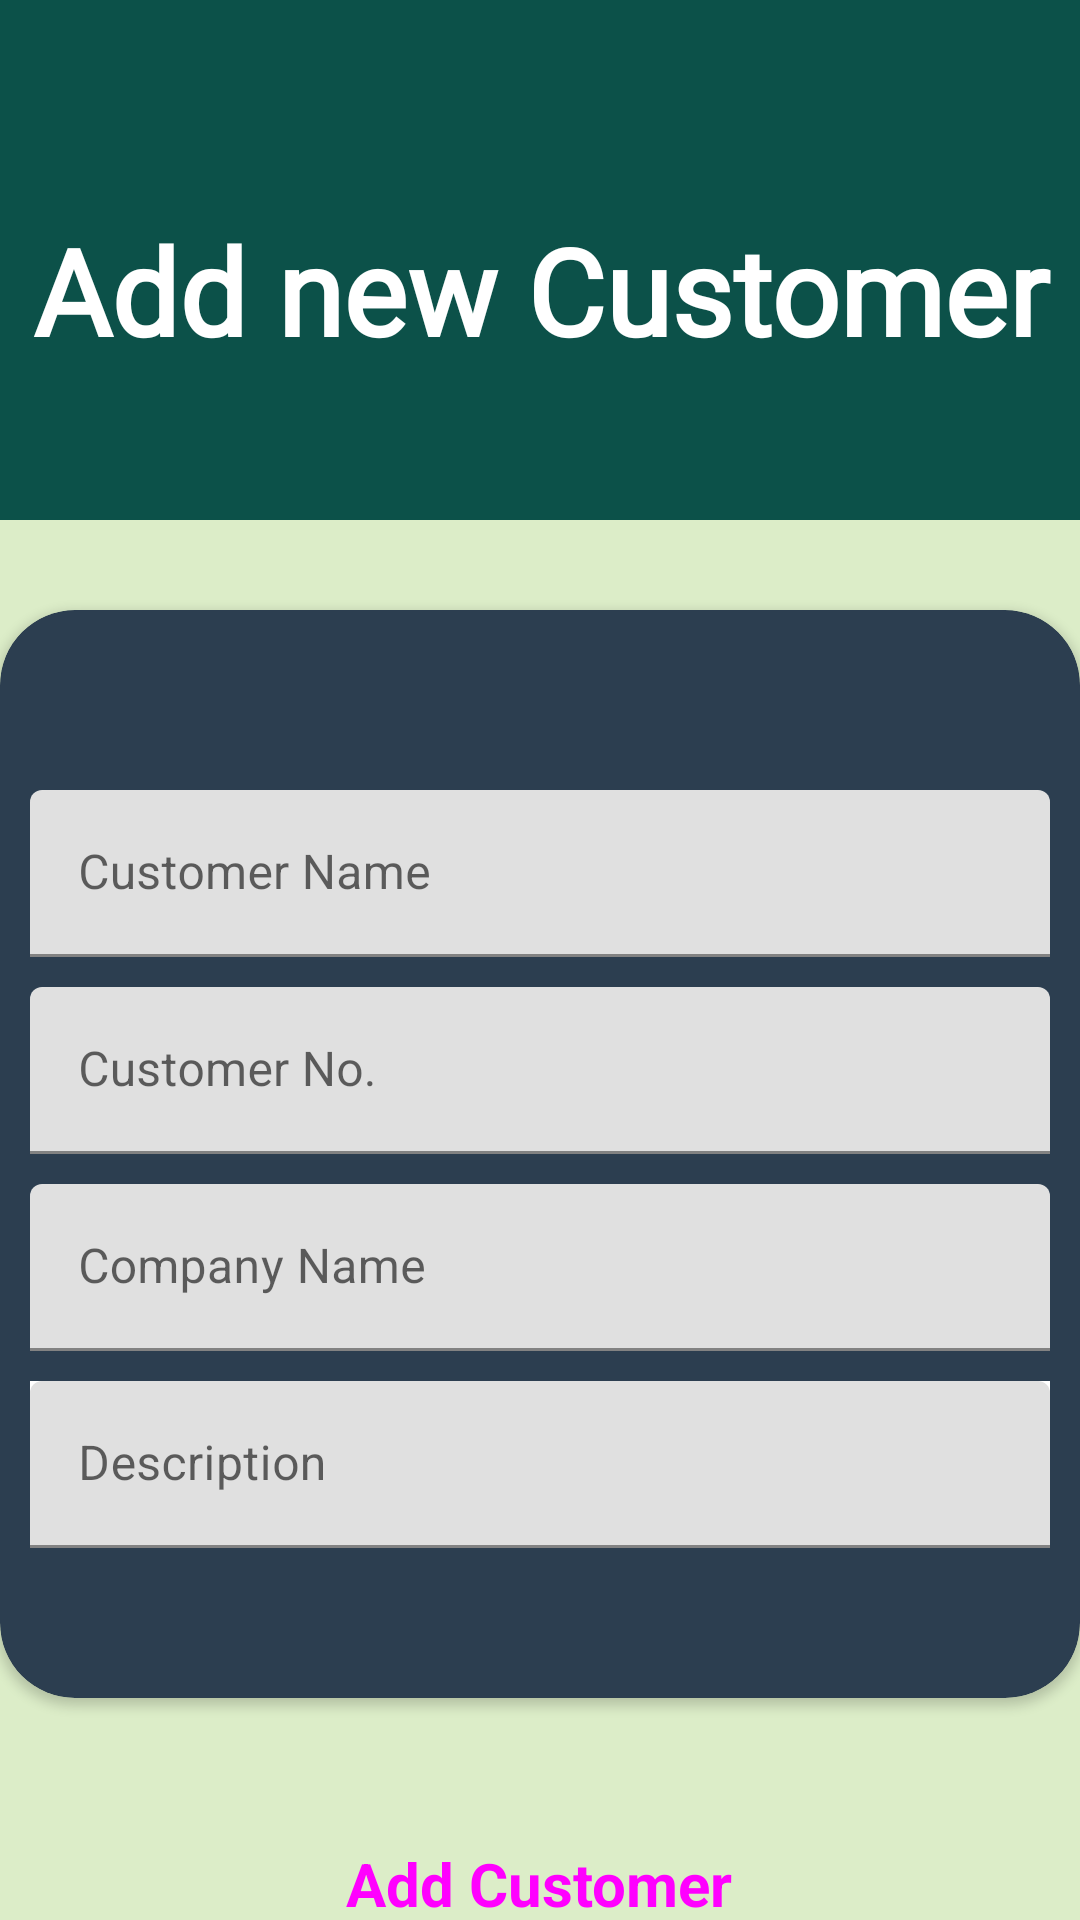

Reconstruct the res/layout file that produces this screen, plus the resources it refers to.
<!-- AndroidManifest.xml: application theme Theme.InventoryManagementSystem -->
<!-- res/layout/activity_add_customer.xml -->
<?xml version="1.0" encoding="utf-8"?>
<LinearLayout xmlns:android="http://schemas.android.com/apk/res/android"
    xmlns:app="http://schemas.android.com/apk/res-auto"
    xmlns:tools="http://schemas.android.com/tools"
    android:layout_width="match_parent"
    android:orientation="vertical"
    android:layout_height="match_parent"
    android:background="#DCEDC8"
    tools:context=".add_customer">

    <TextView
        android:id="@+id/textView"
        android:layout_width="match_parent"
        android:layout_height="wrap_content"
        android:layout_marginBottom="10dp"
        android:background="#0C5149"
        android:fontFamily="@font/alegreya_sans_sc_medium"
        android:gravity="center"
        android:paddingTop="70dp"
        android:paddingBottom="50dp"
        android:text="Add new Customer"
        android:textColor="@color/white"
        android:textSize="40dp"
        android:textStyle="bold" />

    <androidx.cardview.widget.CardView
        android:layout_width="match_parent"
        android:layout_height="wrap_content"
        android:backgroundTint="#2C3E50"
        app:cardCornerRadius="25dp"
        android:layout_marginTop="20dp">
        <LinearLayout
            android:layout_width="match_parent"
            android:layout_height="match_parent"
            android:orientation="vertical"
            android:paddingTop="60dp"
            android:paddingStart="10dp"
            android:paddingEnd="10dp"
            android:paddingBottom="40dp">
    <com.google.android.material.textfield.TextInputLayout
        android:layout_width="match_parent"
        android:layout_height="wrap_content"
        android:hint="Customer Name"
        android:layout_marginBottom="10dp"
        style="@style/ThemeOverlay.Material3.TextInputEditText.OutlinedBox.Dense">
        <com.google.android.material.textfield.TextInputEditText
            android:layout_width="match_parent"
            android:layout_height="match_parent"/>
    </com.google.android.material.textfield.TextInputLayout>

    <com.google.android.material.textfield.TextInputLayout
        android:layout_width="match_parent"
        android:layout_height="wrap_content"
        android:hint="Customer No."
        android:layout_marginBottom="10dp"
        style="@style/ThemeOverlay.Material3.TextInputEditText.OutlinedBox">
        <com.google.android.material.textfield.TextInputEditText
            android:layout_width="match_parent"
            android:layout_height="match_parent"/>
    </com.google.android.material.textfield.TextInputLayout>
    <com.google.android.material.textfield.TextInputLayout
        android:layout_width="match_parent"
        android:layout_height="wrap_content"
        android:hint="Company Name"
        android:layout_marginBottom="10dp"
        style="@style/ThemeOverlay.Material3.TextInputEditText.OutlinedBox.Dense">
        <com.google.android.material.textfield.TextInputEditText
            android:layout_width="match_parent"
            android:layout_height="match_parent"/>
    </com.google.android.material.textfield.TextInputLayout>
    <com.google.android.material.textfield.TextInputLayout
        android:layout_width="match_parent"
        android:layout_height="wrap_content"
        android:hint="Description"
        android:layout_marginBottom="10dp"
        android:background="@color/white"
        style="@style/ThemeOverlay.Material3.TextInputEditText.OutlinedBox">
        <com.google.android.material.textfield.TextInputEditText
            android:layout_width="match_parent"
            android:layout_height="match_parent"/>
    </com.google.android.material.textfield.TextInputLayout>
        </LinearLayout>
    </androidx.cardview.widget.CardView>

    <Button
        style="@style/Widget.Material3.Button"
        android:layout_width="wrap_content"
        android:layout_height="64dp"
        android:layout_gravity="center"
        android:layout_marginTop="30dp"
        android:backgroundTint="#00C853"
        android:paddingTop="5dp"
        android:paddingBottom="5dp"
        android:text="Add Customer"
        android:textStyle="bold"
        android:textSize="20dp" />

</LinearLayout>
<!-- resources referenced by this layout -->
<resources>
  <color name="white">#FFFFFFFF</color>
  <style name="Theme.InventoryManagementSystem" parent="Theme.MaterialComponents.DayNight.DarkActionBar">
          
          <item name="colorPrimary">@color/purple_500</item>
          <item name="colorPrimaryVariant">@color/purple_700</item>
          <item name="colorOnPrimary">@color/white</item>
          
          <item name="colorSecondary">@color/teal_200</item>
          <item name="colorSecondaryVariant">@color/teal_700</item>
          <item name="colorOnSecondary">@color/black</item>
          
          <item name="android:statusBarColor" tools:targetApi="l">?attr/colorPrimaryVariant</item>
          
      </style>
  <color name="purple_500">#FF6200EE</color>
  <color name="purple_700">#FF3700B3</color>
  <color name="teal_200">#FF03DAC5</color>
  <color name="teal_700">#FF018786</color>
  <color name="black">#FF000000</color>
</resources>
